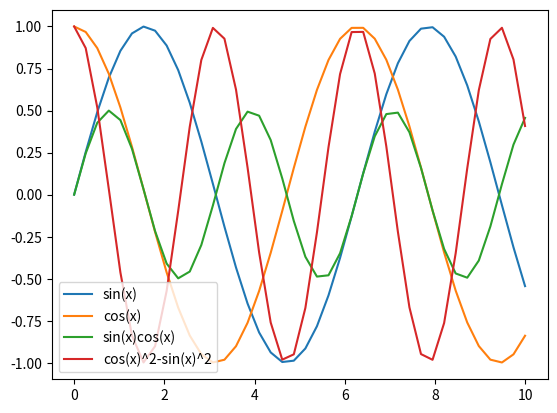

Write Python code to recreate this figure.
import numpy as np
import matplotlib.pyplot as pp
from pylab import *
x = np.linspace(0,10,40)
sinx = np.sin(x)
cosx = np.cos(x)
ion()
y = sinx * cosx
z = cosx**2 - sinx**2
pp.plot(x,sinx)
pp.plot(x,cosx)
pp.plot(x,y)
pp.plot(x,z)
pp.legend(['sin(x)','cos(x)','sin(x)cos(x)','cos(x)^2-sin(x)^2'])
pp.show()
print(np.dot(sinx,cosx))
print(np.outer(sinx,cosx))
v = np.linspace(0,10,5)
print(v + 1)
vv = np.outer(v,v)
print(vv + v)
print(vv + v[:,np.newaxis])
